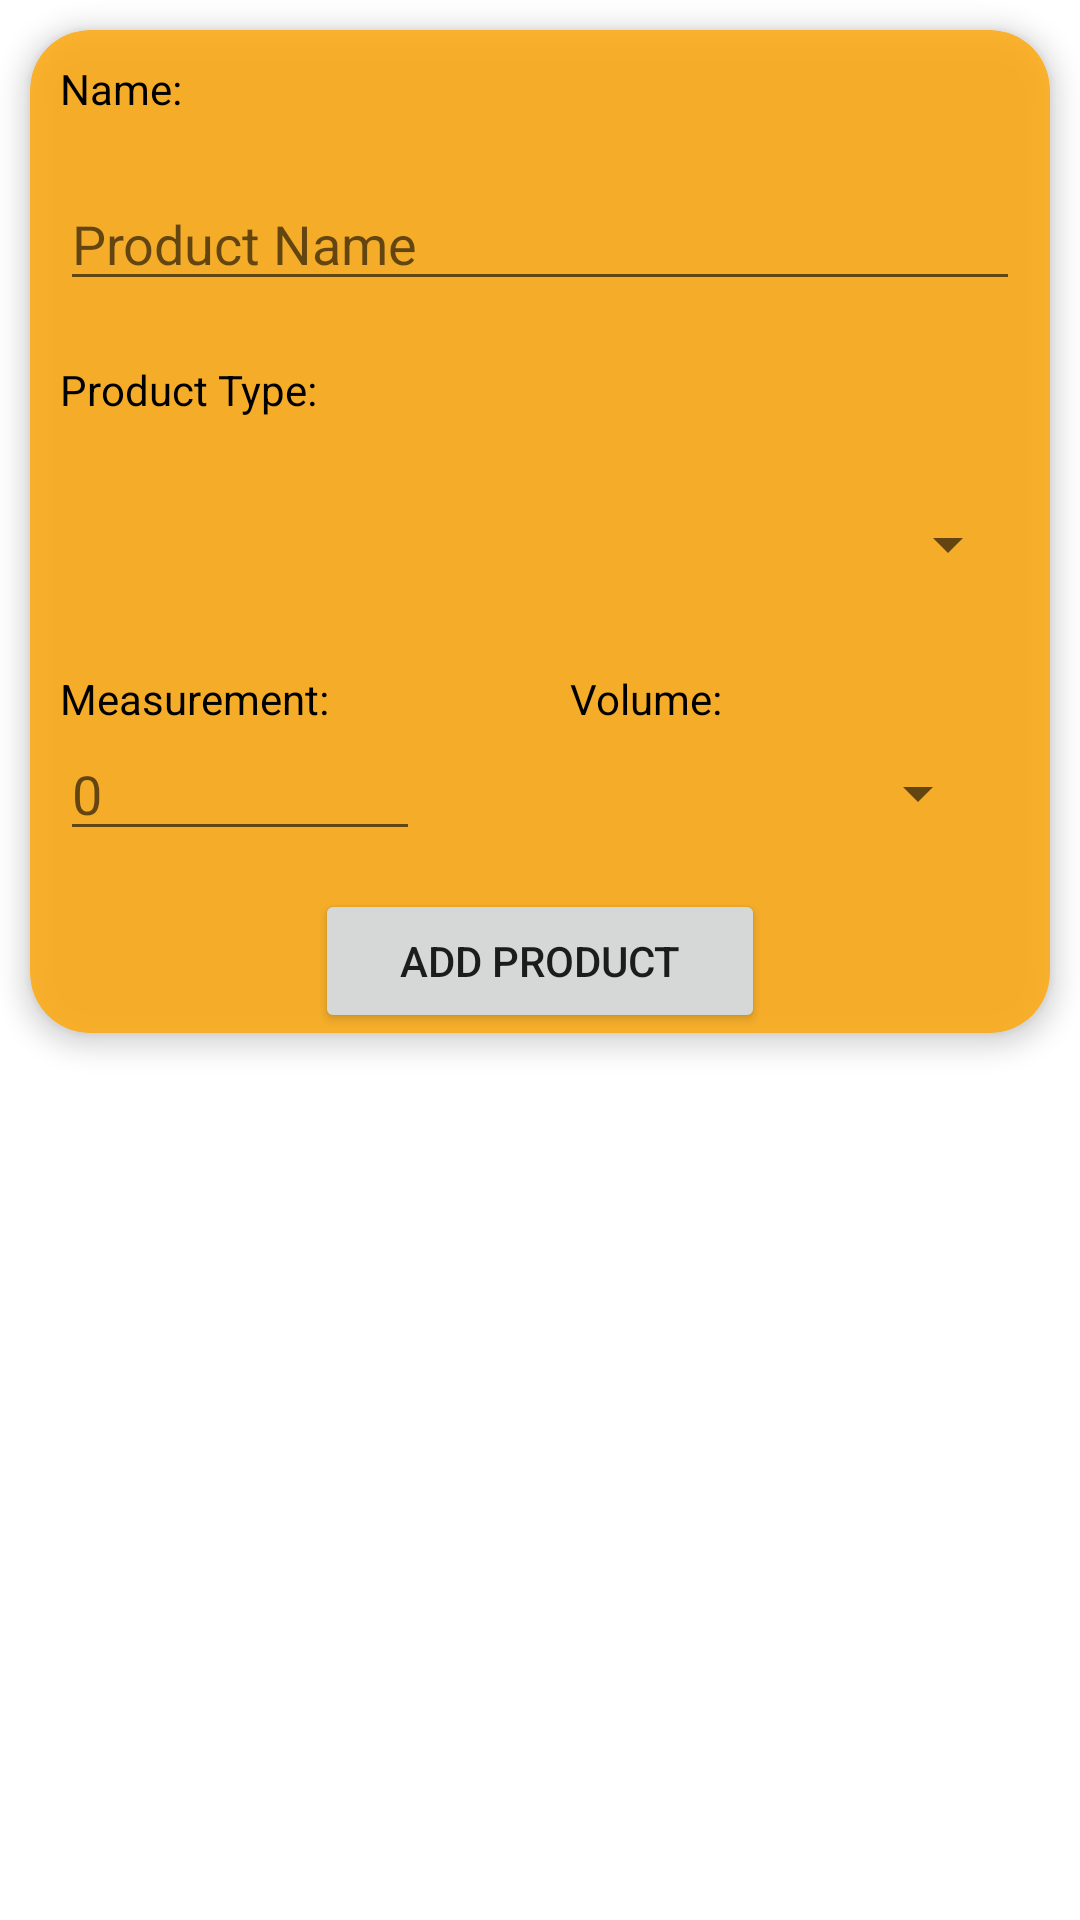

Reconstruct the res/layout file that produces this screen, plus the resources it refers to.
<!-- AndroidManifest.xml: application theme Theme.Try -->
<!-- res/layout/activity_add_product_view.xml -->
<?xml version="1.0" encoding="utf-8"?>
<RelativeLayout xmlns:android="http://schemas.android.com/apk/res/android"
    xmlns:app="http://schemas.android.com/apk/res-auto"
    xmlns:tools="http://schemas.android.com/tools"
    android:layout_width="match_parent"
    android:layout_height="match_parent"
    tools:context=".MainActivity">
    <androidx.cardview.widget.CardView
        android:layout_width="match_parent"
        android:layout_height="wrap_content"
        android:gravity="center"
        android:layout_gravity="center"
        android:layout_marginLeft="11dp"
        android:layout_marginRight="11dp"
        android:layout_marginTop="7dp"
        android:layout_margin="10dp"
        android:layout_marginBottom="7dp"
        app:cardBackgroundColor="#CCFFA500"
        app:cardElevation="5dp"
        app:cardCornerRadius="20dp"
        android:id="@+id/card1">
    <LinearLayout
        android:layout_width="match_parent"
        android:layout_height="wrap_content"
        android:orientation="vertical">
        <TextView
            android:id="@+id/textView17"
            android:layout_width="match_parent"
            android:layout_height="wrap_content"
            android:text="Name:"
            android:textColor="#000000"
            android:layout_margin="10dp"/>
        <EditText
            android:layout_width="match_parent"
            android:layout_height="wrap_content"
            android:id="@+id/productName"
            android:textColor="#000000"
            android:hint="Product Name"
            android:layout_margin="10dp"/>
        <TextView
            android:id="@+id/textView9"
            android:layout_width="match_parent"
            android:layout_height="wrap_content"
            android:text="Product Type:"
            android:textColor="#000000"
            android:layout_margin="10dp"/>
        <Spinner
            android:id="@+id/spinType"
            android:layout_width="match_parent"
            android:layout_height="44dp"
            android:textColor="#000000"
            android:layout_margin="10dp"/>
        <LinearLayout
            android:layout_width="match_parent"
            android:layout_height="wrap_content"
            android:orientation="horizontal">
        <LinearLayout
            android:layout_width="150dp"
            android:layout_height="wrap_content"
            android:orientation="vertical"
            android:layout_margin="10dp">
        <TextView
            android:id="@+id/textView18"
            android:layout_width="120dp"
            android:textColor="#000000"
            android:layout_height="wrap_content"
            android:text="Measurement:" />

        <EditText
            android:id="@+id/productSize"
            android:layout_width="120dp"
            android:textColor="#000000"
            android:layout_height="wrap_content"
            android:ems="10"
            android:hint="0" />
        </LinearLayout>
        <LinearLayout
            android:layout_width="150dp"
            android:layout_height="wrap_content"
            android:orientation="vertical"
            android:layout_margin="10dp">
            <TextView
                android:id="@+id/textView19"
                android:textColor="#000000"
                android:layout_width="wrap_content"
                android:layout_height="wrap_content"
                android:text="Volume:" />

            <Spinner
                android:id="@+id/spinmeasure"
                android:layout_width="140dp"
                android:textColor="#000000"
                android:layout_height="44dp" />
        </LinearLayout>
        </LinearLayout>
        <Button
            android:layout_width="150dp"
            android:layout_height="wrap_content"
            android:id="@+id/btn"
            android:layout_gravity="center"
            android:text="Add Product"/>
    </LinearLayout>
    </androidx.cardview.widget.CardView>
</RelativeLayout>
<!-- resources referenced by this layout -->
<resources>
  <style name="Theme.Try" parent="Theme.MaterialComponents.DayNight.DarkActionBar">
          
          <item name="colorPrimary">@color/purple_500</item>
          <item name="colorPrimaryVariant">@color/purple_700</item>
          <item name="colorOnPrimary">@color/white</item>
          
          <item name="colorSecondary">@color/teal_200</item>
          <item name="colorSecondaryVariant">@color/teal_700</item>
          <item name="colorOnSecondary">@color/black</item>
          
          <item name="android:statusBarColor" tools:targetApi="l">?attr/colorPrimaryVariant</item>
          
      </style>
  <!-- not gathered from this repository: default colours our renderer supplied (Android Studio template values) -->
  <color name="purple_500">#FF6200EE</color>
  <color name="purple_700">#FF3700B3</color>
  <color name="teal_200">#FF03DAC5</color>
  <color name="teal_700">#FF018786</color>
  <color name="black">#FF000000</color>
  <color name="white">#FFFFFFFF</color>
</resources>
